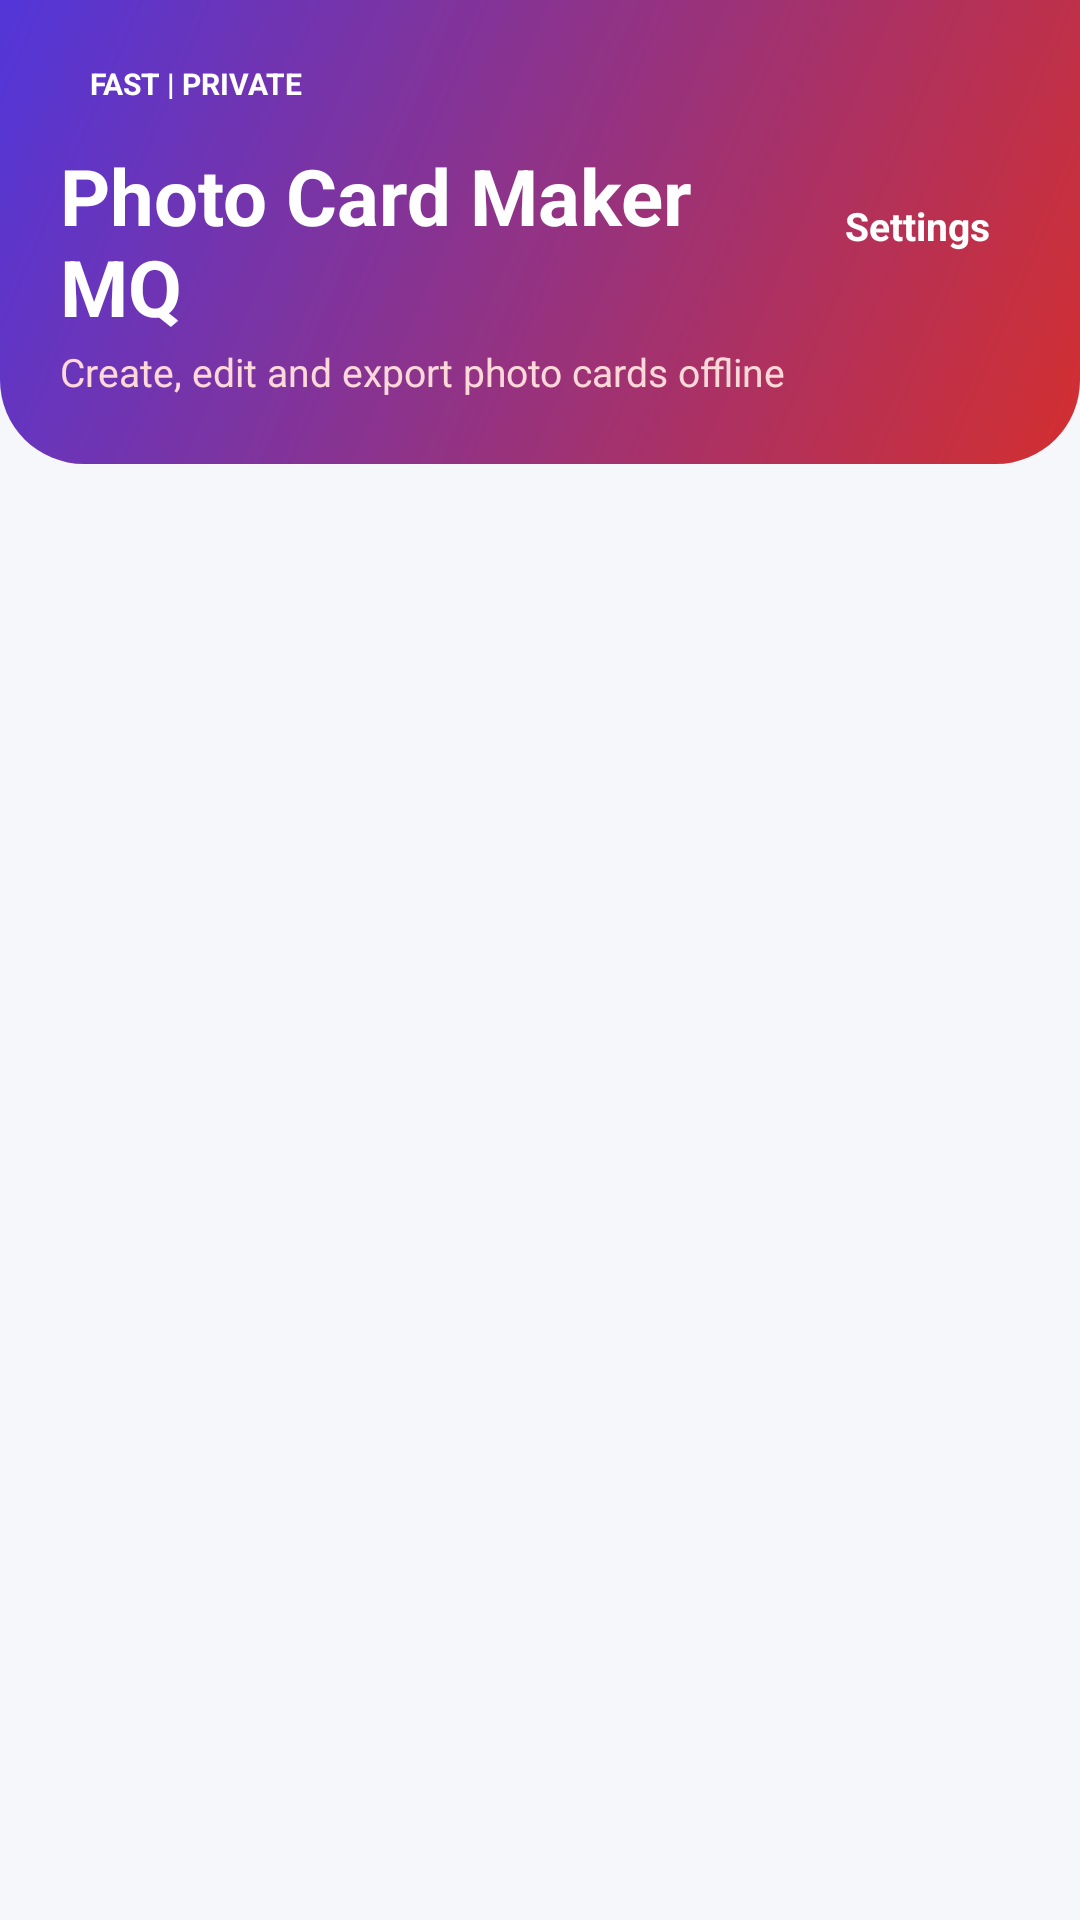

Here is an Android app screen rendered from its layout file. Give the layout XML and the strings, colors and styles it references.
<!-- AndroidManifest.xml: application theme AppTheme -->
<!-- res/layout/activity_main.xml -->
<?xml version="1.0" encoding="utf-8"?>
<LinearLayout xmlns:android="http://schemas.android.com/apk/res/android"
    android:layout_width="match_parent"
    android:layout_height="match_parent"
    android:orientation="vertical">

    <LinearLayout
        android:layout_width="match_parent"
        android:layout_height="wrap_content"
        android:background="@drawable/bg_home_header"
        android:gravity="center_vertical"
        android:orientation="horizontal"
        android:paddingBottom="22dp"
        android:paddingLeft="20dp"
        android:paddingRight="14dp"
        android:paddingTop="18dp">

        <LinearLayout
            android:layout_width="0dp"
            android:layout_height="wrap_content"
            android:layout_weight="1"
            android:orientation="vertical">

            <TextView
                android:layout_width="wrap_content"
                android:layout_height="wrap_content"
                android:background="@drawable/bg_pill_glass"
                android:paddingBottom="3dp"
                android:paddingLeft="10dp"
                android:paddingRight="10dp"
                android:paddingTop="3dp"
                android:text="@string/home_offline"
                android:textColor="#FFFFFF"
                android:textSize="10sp"
                android:textStyle="bold" />

            <TextView
                android:layout_width="wrap_content"
                android:layout_height="wrap_content"
                android:layout_marginTop="10dp"
                android:text="@string/app_name"
                android:textColor="#FFFFFF"
                android:textSize="26sp"
                android:textStyle="bold" />

            <TextView
                android:layout_width="wrap_content"
                android:layout_height="wrap_content"
                android:layout_marginTop="2dp"
                android:text="@string/dashboard_subtitle"
                android:textColor="#FFD9D9"
                android:textSize="13sp" />
        </LinearLayout>

        <TextView
            android:id="@+id/btnSettings"
            android:layout_width="wrap_content"
            android:layout_height="wrap_content"
            android:background="@drawable/bg_pill_glass"
            android:paddingBottom="8dp"
            android:paddingLeft="16dp"
            android:paddingRight="16dp"
            android:paddingTop="8dp"
            android:text="@string/settings"
            android:textColor="#FFFFFF"
            android:textSize="13sp"
            android:textStyle="bold" />
    </LinearLayout>

    <ScrollView
        android:layout_width="match_parent"
        android:layout_height="0dp"
        android:layout_weight="1"
        android:fillViewport="true"
        android:scrollbars="none">

        <LinearLayout
            android:id="@+id/contentRoot"
            android:layout_width="match_parent"
            android:layout_height="wrap_content"
            android:orientation="vertical"
            android:paddingBottom="24dp"
            android:paddingLeft="10dp"
            android:paddingRight="10dp"
            android:paddingTop="14dp" />
    </ScrollView>
    <FrameLayout
        android:id="@+id/adBanner"
        android:layout_width="match_parent"
        android:layout_height="wrap_content"
        android:background="@color/surface"
        android:visibility="gone" />
</LinearLayout>
<!-- resources referenced by this layout -->
<resources>
  <color name="surface">#FFFFFF</color>
  <!-- drawable bg_home_header (drawable) -->
  <?xml version="1.0" encoding="utf-8"?>
  <shape xmlns:android="http://schemas.android.com/apk/res/android"
      android:shape="rectangle">
      <gradient
          android:angle="315"
          android:endColor="#D32F2F"
          android:startColor="@color/primary_dark" />
      <corners
          android:bottomLeftRadius="28dp"
          android:bottomRightRadius="28dp" />
  </shape>
  <string name="app_name">Photo Card Maker MQ</string>
  <string name="dashboard_subtitle">Create, edit and export photo cards offline</string>
  <string name="home_offline">FAST  |  PRIVATE</string>
  <string name="settings">Settings</string>
  <style name="AppTheme" parent="android:Theme.Material.Light.NoActionBar">
          <item name="android:windowBackground">@color/bg</item>
          <item name="android:statusBarColor">@color/primary_dark</item>
          <item name="android:colorPrimary">@color/primary</item>
          <item name="android:colorAccent">@color/primary</item>
      </style>
  <color name="primary_dark">#5236D9</color>
  <color name="bg">#F6F7FB</color>
  <color name="primary">#6C4DF6</color>
</resources>
